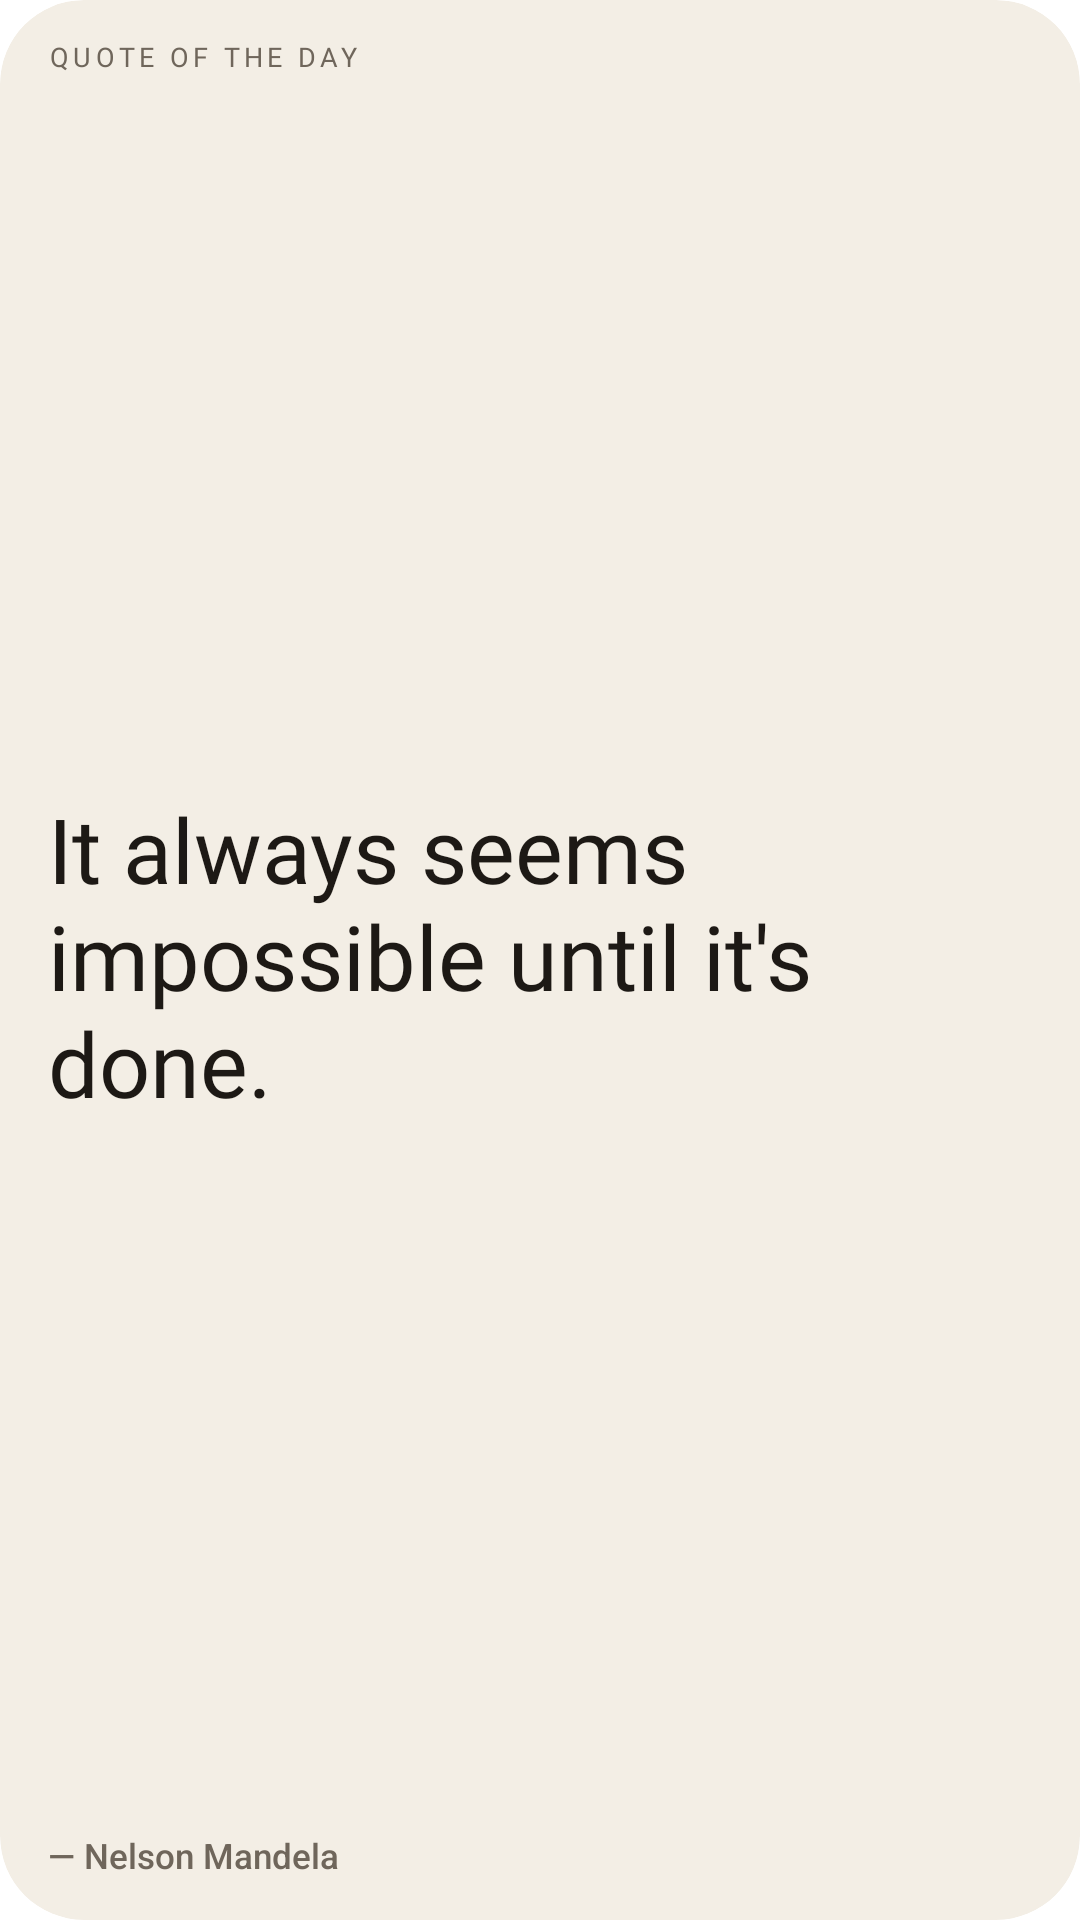

Reconstruct the res/layout file that produces this screen, plus the resources it refers to.
<!-- AndroidManifest.xml: fallback theme Theme.MaterialComponents.DayNight.NoActionBar -->
<!-- res/layout/qotd_widget_preview.xml -->
<?xml version="1.0" encoding="utf-8"?>
<FrameLayout xmlns:android="http://schemas.android.com/apk/res/android"
    android:id="@android:id/background"
    android:layout_width="match_parent"
    android:layout_height="match_parent"
    android:background="@drawable/qotd_widget_background"
    android:clipToOutline="true">

    <ImageView
        android:id="@+id/qotd_poster"
        android:layout_width="match_parent"
        android:layout_height="match_parent"
        android:importantForAccessibility="no"
        android:scaleType="fitXY"
        android:visibility="gone" />

    <FrameLayout
        android:id="@+id/qotd_wash"
        android:layout_width="match_parent"
        android:layout_height="match_parent"
        android:background="@drawable/qotd_widget_wash"
        android:visibility="gone" />

    <LinearLayout
        android:layout_width="match_parent"
        android:layout_height="match_parent"
        android:orientation="vertical"
        android:paddingStart="16dp"
        android:paddingTop="14dp"
        android:paddingEnd="16dp"
        android:paddingBottom="14dp">

        <TextView
            android:id="@+id/qotd_eyebrow"
            style="@style/QotdWidget.Eyebrow"
            android:layout_width="match_parent"
            android:layout_height="wrap_content"
            android:text="@string/qotd_widget_eyebrow" />

        <TextView
            android:id="@+id/qotd_text"
            style="@style/QotdWidget.Quote"
            android:layout_width="match_parent"
            android:layout_height="0dp"
            android:layout_marginTop="6dp"
            android:layout_marginBottom="6dp"
            android:layout_weight="1"
            android:text="@string/qotd_widget_sample_quote" />

        <TextView
            android:id="@+id/qotd_author"
            style="@style/QotdWidget.Author"
            android:layout_width="match_parent"
            android:layout_height="wrap_content"
            android:text="@string/qotd_widget_sample_author" />
    </LinearLayout>
</FrameLayout>
<!-- resources referenced by this layout -->
<resources>
  <!-- drawable qotd_widget_background (drawable) -->
  <?xml version="1.0" encoding="utf-8"?>
  <shape xmlns:android="http://schemas.android.com/apk/res/android"
      android:shape="rectangle">
      <solid android:color="@color/qotd_widget_bg" />
      <corners android:radius="@dimen/qotd_widget_radius" />
  </shape>
  <!-- drawable qotd_widget_wash (drawable) -->
  <?xml version="1.0" encoding="utf-8"?>
  <shape xmlns:android="http://schemas.android.com/apk/res/android"
      android:shape="rectangle">
      <solid android:color="@color/qotd_widget_wash" />
      <corners android:radius="@dimen/qotd_widget_radius" />
  </shape>
  <string name="qotd_widget_eyebrow" translatable="false">QUOTE OF THE DAY</string>
  <string name="qotd_widget_sample_author">— Nelson Mandela</string>
  <string name="qotd_widget_sample_quote">It always seems impossible until it\'s done.</string>
  <style name="QotdWidget.Author">
          <item name="android:fontFamily">sans-serif-medium</item>
          <item name="android:textSize">11.5sp</item>
          <item name="android:textColor">@color/qotd_widget_mute</item>
          <item name="android:maxLines">1</item>
          <item name="android:ellipsize">end</item>
          <item name="android:includeFontPadding">false</item>
      </style>
  <style name="QotdWidget.Eyebrow">
          <item name="android:fontFamily">monospace</item>
          <item name="android:textSize">9sp</item>
          <item name="android:letterSpacing">0.16</item>
          <item name="android:textColor">@color/qotd_widget_mute</item>
          <item name="android:maxLines">1</item>
          <item name="android:ellipsize">end</item>
          <item name="android:includeFontPadding">false</item>
      </style>
  <style name="QotdWidget.Quote">
          <item name="android:fontFamily">serif</item>
          <item name="android:textSize">16sp</item>
          <item name="android:lineSpacingMultiplier">1.05</item>
          <item name="android:textColor">@color/qotd_widget_ink</item>
          <item name="android:gravity">center_vertical|start</item>
          <item name="android:maxLines">6</item>
          <item name="android:ellipsize">end</item>
      </style>
  <color name="qotd_widget_bg">#F3EEE5</color>
  <dimen name="qotd_widget_radius">16dp</dimen>
  <color name="qotd_widget_wash">#B3F3EEE5</color>
  <color name="qotd_widget_mute">#6F665B</color>
  <color name="qotd_widget_ink">#1D1915</color>
</resources>
